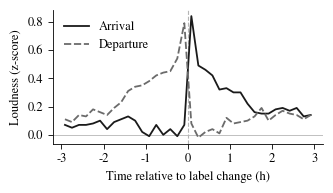

This figure's Python source: (Note: this script raises an exception after producing the figure.)
"""Figures for the paper draft. Numbers are copied from the experiment outputs on Delta
(experiments/office_v*/results.json, experiments/privacy_v*/privacy.json,
experiments/hpd_ts2vec_v0/results_*.csv and the transition analysis)."""
import matplotlib
matplotlib.use("Agg")
import matplotlib.pyplot as plt
import numpy as np

plt.rcParams.update({"font.family": "STIXGeneral", "mathtext.fontset": "stix", "font.size": 9,
                     "axes.linewidth": 0.6, "xtick.major.width": 0.6, "ytick.major.width": 0.6,
                     "axes.spines.top": False, "axes.spines.right": False})
INK, MID, LIGHT = "#1a1a1a", "#6b6b6b", "#b5b5b5"

# 1. loudness around label changes (z-score of 1-min max envelope, 10-min bins, mean over six homes)
arrive = [0.07,0.05,0.07,0.07,0.08,0.10,0.04,0.09,0.11,0.13,0.10,0.02,-0.01,0.07,0.00,0.04,-0.01,0.07,0.84,0.49,0.46,0.42,0.32,0.33,0.30,0.30,0.22,0.16,0.15,0.15,0.18,0.19,0.17,0.19,0.13,0.14]
leave = [0.11,0.09,0.14,0.13,0.18,0.16,0.14,0.19,0.23,0.31,0.34,0.35,0.38,0.42,0.44,0.45,0.54,0.79,0.08,-0.02,0.02,0.04,0.01,0.12,0.08,0.09,0.10,0.13,0.19,0.10,0.14,0.17,0.15,0.14,0.11,0.14]
t = (np.arange(36) * 10 - 175) / 60
fig, ax = plt.subplots(figsize=(3.4, 2.0))
ax.axvline(0, color=LIGHT, lw=0.8, ls="--")
ax.axhline(0, color=LIGHT, lw=0.6)
ax.plot(t, arrive, color=INK, lw=1.3, label="Arrival")
ax.plot(t, leave, color=MID, lw=1.3, ls=(0, (4, 1.5)), label="Departure")
ax.set_xlabel("Time relative to label change (h)")
ax.set_ylabel("Loudness (z-score)")
ax.set_xticks([-3, -2, -1, 0, 1, 2, 3])
ax.legend(frameon=False, loc="upper left")
fig.tight_layout(); fig.savefig("figures/transitions.pdf"); plt.close(fig)

# 2. privacy-utility: speaker identification vs. human-activity AUC on real office recordings
pts = [  # label, speaker id %, AUC (DCASE 2013 OL), marker
    ("Log-mel statistics", 97.8, 0.682, "s"), ("Log-mel statistics + NF", 94.2, 0.760, "s"),
    ("HPDmobile-style envelope", 22.4, 0.621, "^"),
    ("Encoder", 76.8, 0.834, "o"), ("Encoder + adv. 1", 62.3, 0.832, "o"),
    ("Encoder + NF", 68.6, 0.869, "D"), ("Encoder + NF + adv. 1", 60.3, 0.863, "D"),
    ("Encoder + NF + adv. 3", 55.3, 0.874, "D"),
    ("Encoder + NF, d = 8", 46.6, 0.859, "p"), ("Encoder + NF + adv. 3, d = 8", 33.6, 0.740, "p"),
    ("Prob., NF", 47.1, 0.869, "*"), ("Prob., NF + adv. 3", 37.5, 0.874, "*")]
fig, ax = plt.subplots(figsize=(3.4, 3.2))
ax.axvline(2.5, color=LIGHT, lw=0.8, ls="--")

place = {"Log-mel statistics": (95.8, 0.672, "right"), "Log-mel statistics + NF": (92.2, 0.750, "right"),
         "HPDmobile-style envelope": (24.4, 0.627, "left"), "Encoder": (78.5, 0.824, "left"),
         "Encoder + adv. 1": (60.5, 0.820, "right"), "Encoder + NF": (70.5, 0.871, "left"),
         "Encoder + NF + adv. 1": (62.0, 0.853, "left"), "Encoder + NF + adv. 3": (57.3, 0.890, "left"),
         "Encoder + NF, d = 8": (44.6, 0.853, "right"), "Encoder + NF + adv. 3, d = 8": (33.6, 0.722, "center"),
         "Prob., NF": (47.1, 0.884, "center"), "Prob., NF + adv. 3": (35.5, 0.877, "right")}
for name, x, y, m in pts:
    ax.scatter(x, y, marker=m, s=40 if m == "*" else 22, facecolor="white" if "NF" not in name else INK, edgecolor=INK, lw=0.8, zorder=3)
    tx, ty, ha = place[name]
    ax.text(tx, ty, name, fontsize=7, ha=ha, va="center", color=INK)
ax.set_xlim(0, 105); ax.set_ylim(0.6, 0.91)
ax.set_xlabel("Speaker identification accuracy (%)")
ax.set_ylabel("Human-activity AUC, real offices")
fig.tight_layout(); fig.savefig("figures/tradeoff.pdf"); plt.close(fig)

# 3. label efficiency on HPDmobile (transductive pretraining, seed 0, mean over six held-out homes)
xs = ["1", "3", "7", "all"]
ba = {"Pretrained + linear probe": [0.616, 0.610, 0.646, 0.674],
      "Hand-crafted + logistic regression": [0.565, 0.592, 0.619, 0.649],
      "Hand-crafted + gradient boosting": [0.590, 0.557, 0.581, 0.654],
      "Same network, labels only": [0.515, 0.561, 0.588, 0.576]}
styles = [(INK, "-", "o"), (MID, "--", "s"), (MID, ":", "^"), (LIGHT, "-", "x")]
fig, ax = plt.subplots(figsize=(3.4, 2.2))
for (name, v), (c, ls, m) in zip(ba.items(), styles):
    ax.plot(range(4), v, color=c, ls=ls, marker=m, ms=3.5, lw=1.1, label=name)
ax.set_xticks(range(4), xs)
ax.set_xlabel("Labelled days per training home")
ax.set_ylabel("Balanced accuracy")
ax.set_ylim(0.5, 0.7)
ax.legend(frameon=False, fontsize=7, loc="upper center", bbox_to_anchor=(0.45, -0.3), ncol=2)
fig.savefig("figures/label_efficiency.pdf", bbox_inches="tight"); plt.close(fig)
print("figures written")
